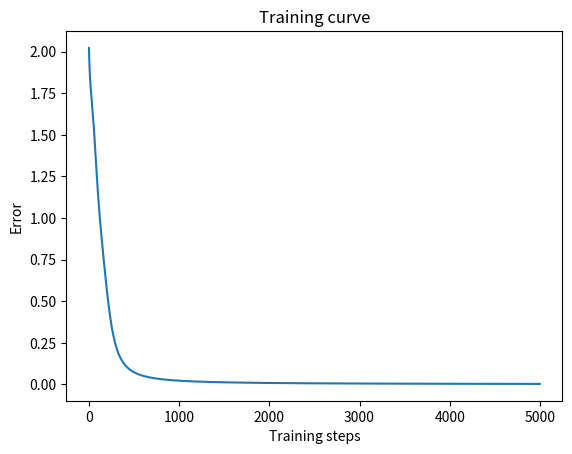

This figure's Python source:
import numpy as np
import matplotlib.pyplot as plt

class FNN:
    def __init__(self, units_per_layer, learning_rate=0.01, activation='sigmoid'):
        """ Create FNN based on specifications

        units_per_layer: (list, len>=2) Number of neurons in each layer including input, hidden and output
        learning_rate: (float) learning_rate to update the weights and biases of the networks
        activation: (str or list of strs ,len=len(units_per_layer)) Activation for each layer, choose from ['sigmoid', 'tanh', 'relu'], default = sigmoid

        Note: weights are uniform randomly initialized in [-1/sqrt(d), 1/sqrt(d)] where d is the number of inputs a neuron receives
        """
        assert isinstance(units_per_layer,list) and len(units_per_layer)>=2, "units_per_layer should be a list of len greater than 2 i.e. minimum of 1 input and 1 output layer"
        self.num_layers = len(units_per_layer)
        self.units_per_layer = units_per_layer
        self.learning_rate = learning_rate

        # lambdas for supported activation functions
        self.activation_funcs = {
                                'sigmoid': lambda x:1/(1+np.exp(-x)),
                                'tanh': lambda x:2/(1+np.exp(-2*x)) - 1,
                                'relu': lambda x:np.maximum(0,x),
                                }
        # lambdas for derivatives of supported activation functions
        self.d_activation_funcs = {
                                'sigmoid': lambda x:np.asarray(x)*(1-np.asarray(x)),
                                'tanh': lambda x:1-(np.asarray(x)**2),
                                'relu': lambda x:1 if x>0 else 0,
                                }

        ## setting activation for each layer
        # to verify if implementation exists for provided activation function
        def validate_activation_str(act):
            if act not in self.activation_funcs.keys():
                raise ValueError('Choose activation from {}'.format(self.activation_funcs.keys()))
        if isinstance(activation, str):
            # if activation is a string use same activation function for all layers
            activation = activation.strip()
            validate_activation_str(activation)
            self.activation = [self.activation_funcs[activation]]*(self.num_layers-1)
            self.d_activation = [self.d_activation_funcs[activation]]*(self.num_layers-1)
        else:
            # else activation must be a list of str correspondong to each layer
            assert len(activation)==self.num_layers-1, "if activation is a list, len(activation) should be equal to len(units_per_layer)-1 (first layer is input) OR activation should be str to assign same activation to all layers"
            self.activation = []
            # activation is a list
            for act in activation:
                validate_activation_str(act)
                self.activation.append(self.activation_funcs[act])
                self.d_activation.append(self.d_activation_funcs[act])

        # assigning intial random weights and biases based on layer size
        self.weights = []
        self.biases = []
        for l in np.arange(self.num_layers-1):
            d = -1/np.sqrt(self.units_per_layer[l]+1)
            self.weights.append(np.random.uniform(low = -d,
                                        high = d,
                                        size=[self.units_per_layer[l], self.units_per_layer[l+1]]
                                        ))
            self.biases.append(np.random.uniform(low = -d,
                                        high = d,
                                        size=[self.units_per_layer[l+1]]
                                        ))

    def forward(self, inputs):
        """ Forward propogate the given inputs through the network

        ARGS
        inputs: (list or matrix) one row for each input to the network

        RETURNS:
        outputs: (list or matrix) one output correspondong to each input
        """
        inputs = np.asarray(inputs)
        outputs = [inputs]
        for l in np.arange(self.num_layers-1):
            if outputs[-1].ndim == 1: outputs[-1] = [outputs[-1]]
            outputs.append(self.activation[l](np.matmul(outputs[-1], self.weights[l]) + self.biases[l]))
        return outputs

    def backward(self, inputs, desired_outputs, outputs):
        """ Backward propagation of error through the network

        ARGS
        inputs: (list or matrix) one row for each input to the network
        desired_outputs: (list or matrix) one row for desired output for each input
        outputs:  (list or matrix) one row for actual output to each input
        """
        # average MSE along each dimension
        error = np.mean((desired_outputs - outputs[-1])**2, 0)
        del_l = -(desired_outputs - outputs[-1]) * self.d_activation[-1](outputs[-1])

        delta_l_w = []
        delta_l_b = []
        # compute gradients
        for l in reversed(np.arange(1,self.num_layers)):
            # chnage in w_l = del_l * outputs_l-1
            d_w = np.transpose(np.matmul(np.transpose(del_l), outputs[l-1]))
            # change_in_b_l = del_l * ones (since signal coming through bias = 1)
            d_b = np.sum(del_l, 0)

            # collecting these changes to apply them in the end
            delta_l_w.append(d_w)
            delta_l_b.append(d_b)

            # estimating del_l for next layer as follows del_l-1 = del_l * w_l-1 * f'(outputs[l-1])
            del_l = np.multiply(np.matmul(del_l, np.transpose(self.weights[l-1])), self.d_activation[l-1](outputs[l-1]))

        # apply gradients
        for l in reversed(range(self.num_layers-1)):
            self.weights[l] -= np.multiply(self.learning_rate, np.asarray(delta_l_w[-l-1]))
            self.biases[l] -= np.multiply(self.learning_rate, np.asarray(delta_l_b[-l-1].flatten()))

        return error, np.sum(error)


    def training_step(self, inputs, desired_outputs):
        """ One complete forward and backward pass through the network

        ARGS
        inputs: (list or matrix) one row for each input to the network
        desired_outputs: (list or matrix) one row for desired output for each input
        """
        inputs = np.asarray(inputs)
        desired_outputs = np.asarray(desired_outputs)

        outputs = self.forward(inputs)
        error = self.backward(inputs, desired_outputs, outputs)
        return error

if __name__ == "__main__":
    nn = FNN([2,3,2],activation='tanh')
    inputs = [[-1,-1],[-1,1],[1,-1],[1,1]]
    outputs = [[-1,-1],[1,1],[1,1],[1,-1]]
    errs = []
    for _ in range(5000):
        s = np.random.randint(4) # to pick one random input to train on
        error = nn.training_step(inputs, outputs)
        errs.append(error[1])
        print("ERROR : ", error[1])

    print("\n\n###############################################")
    print("After training")
    print("Inputs:\n", inputs)
    print("Outputs:\n", nn.forward(inputs)[-1])

    plt.figure()
    plt.plot(errs)
    plt.title("Training curve")
    plt.xlabel("Training steps")
    plt.ylabel('Error')
    plt.show()
